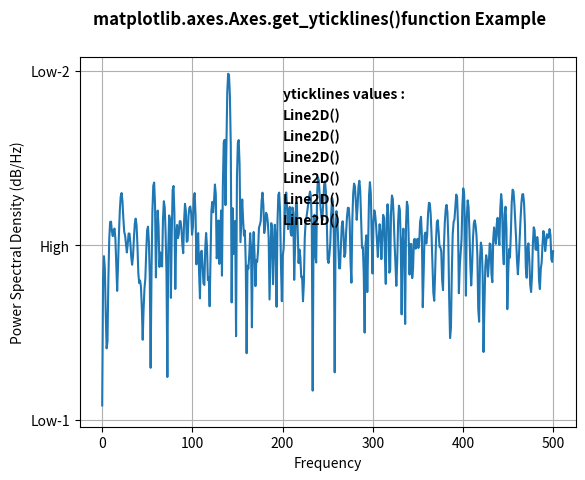

Write Python code to recreate this figure.
# Implementation of matplotlib function
import matplotlib.pyplot as plt
import numpy as np
import matplotlib.mlab as mlab
import matplotlib.gridspec as gridspec

fs = 1000
t = np.linspace(0, 0.3, 301)
A = np.array([2, 8]).reshape(-1, 1)
f = np.array([150, 140]).reshape(-1, 1)
xn = (A * np.sin(2 * np.pi * f * t)).sum(axis=0)
xn += 5 * np.random.randn(*t.shape)

fig, ax = plt.subplots()

yticks = [-40, -15, 10]

ax.psd(xn, NFFT=301, Fs=fs,
       window=mlab.window_none,
       pad_to=1024,
       scale_by_freq=True)

ax.set_yticks(yticks)
ax.set_yticklabels(("Low-1", "High", "Low-2"))
ax.grid(True)

w = ax.get_yticklines()
ax.text(200, 6, "yticklines values : ",
        fontweight="bold")
xx = 6
for i in w:
    ax.text(200, xx - 3, str(i), fontweight="bold")
    xx -= 3

fig.suptitle('matplotlib.axes.Axes.get_yticklines()\
function Example\n\n', fontweight="bold")
plt.show()
